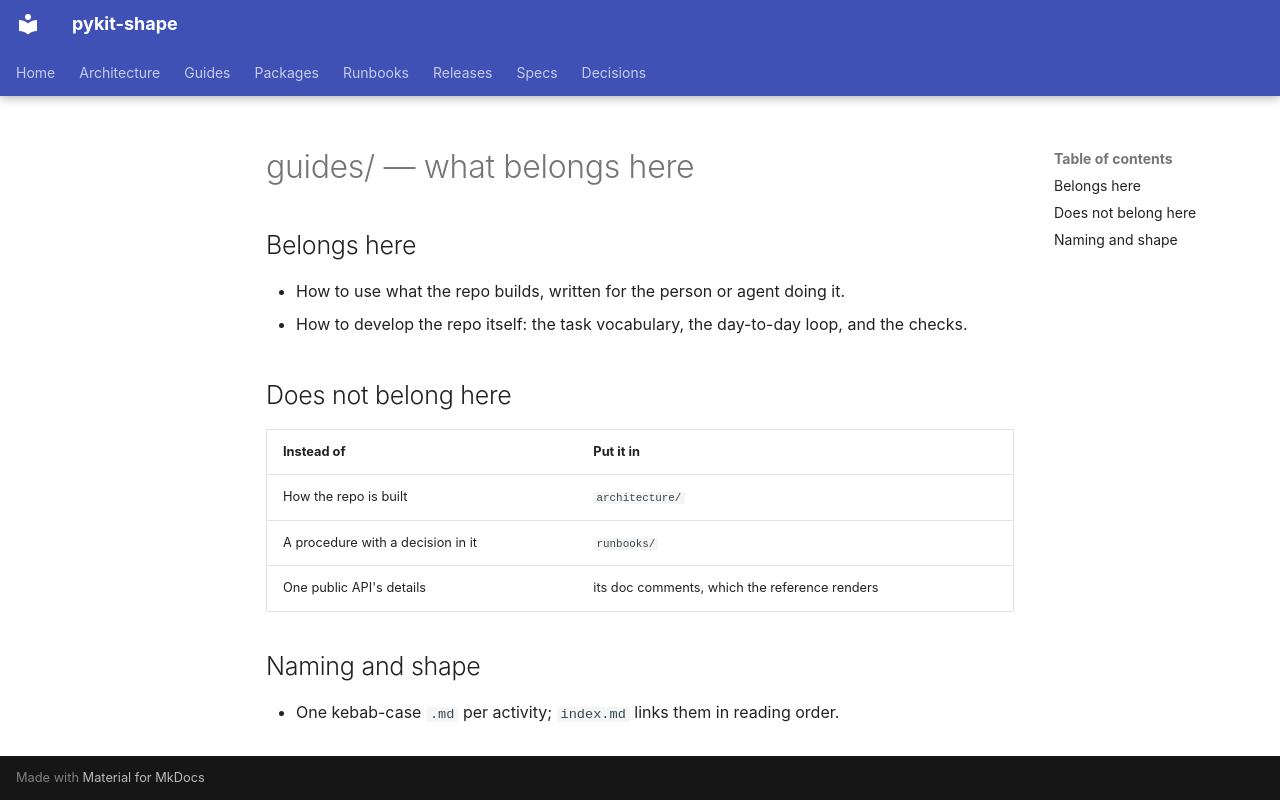

repository: rn-forge/pykit-shape · page: guides/_structure/index.html · generator: mkdocs

<!-- Generated by kiln 0.1.0 from .rn-forge/kiln/config.toml — do not edit; run 'kiln apply' -->

# guides/ — what belongs here

## Belongs here

- How to use what the repo builds, written for the person or agent doing it.
- How to develop the repo itself: the task vocabulary, the day-to-day loop, and
  the checks.

## Does not belong here

| Instead of | Put it in |
| -- | -- |
| How the repo is built | `architecture/` |
| A procedure with a decision in it | `runbooks/` |
| One public API's details | its doc comments, which the reference renders |

## Naming and shape

- One kebab-case `.md` per activity; `index.md` links them in reading order.
